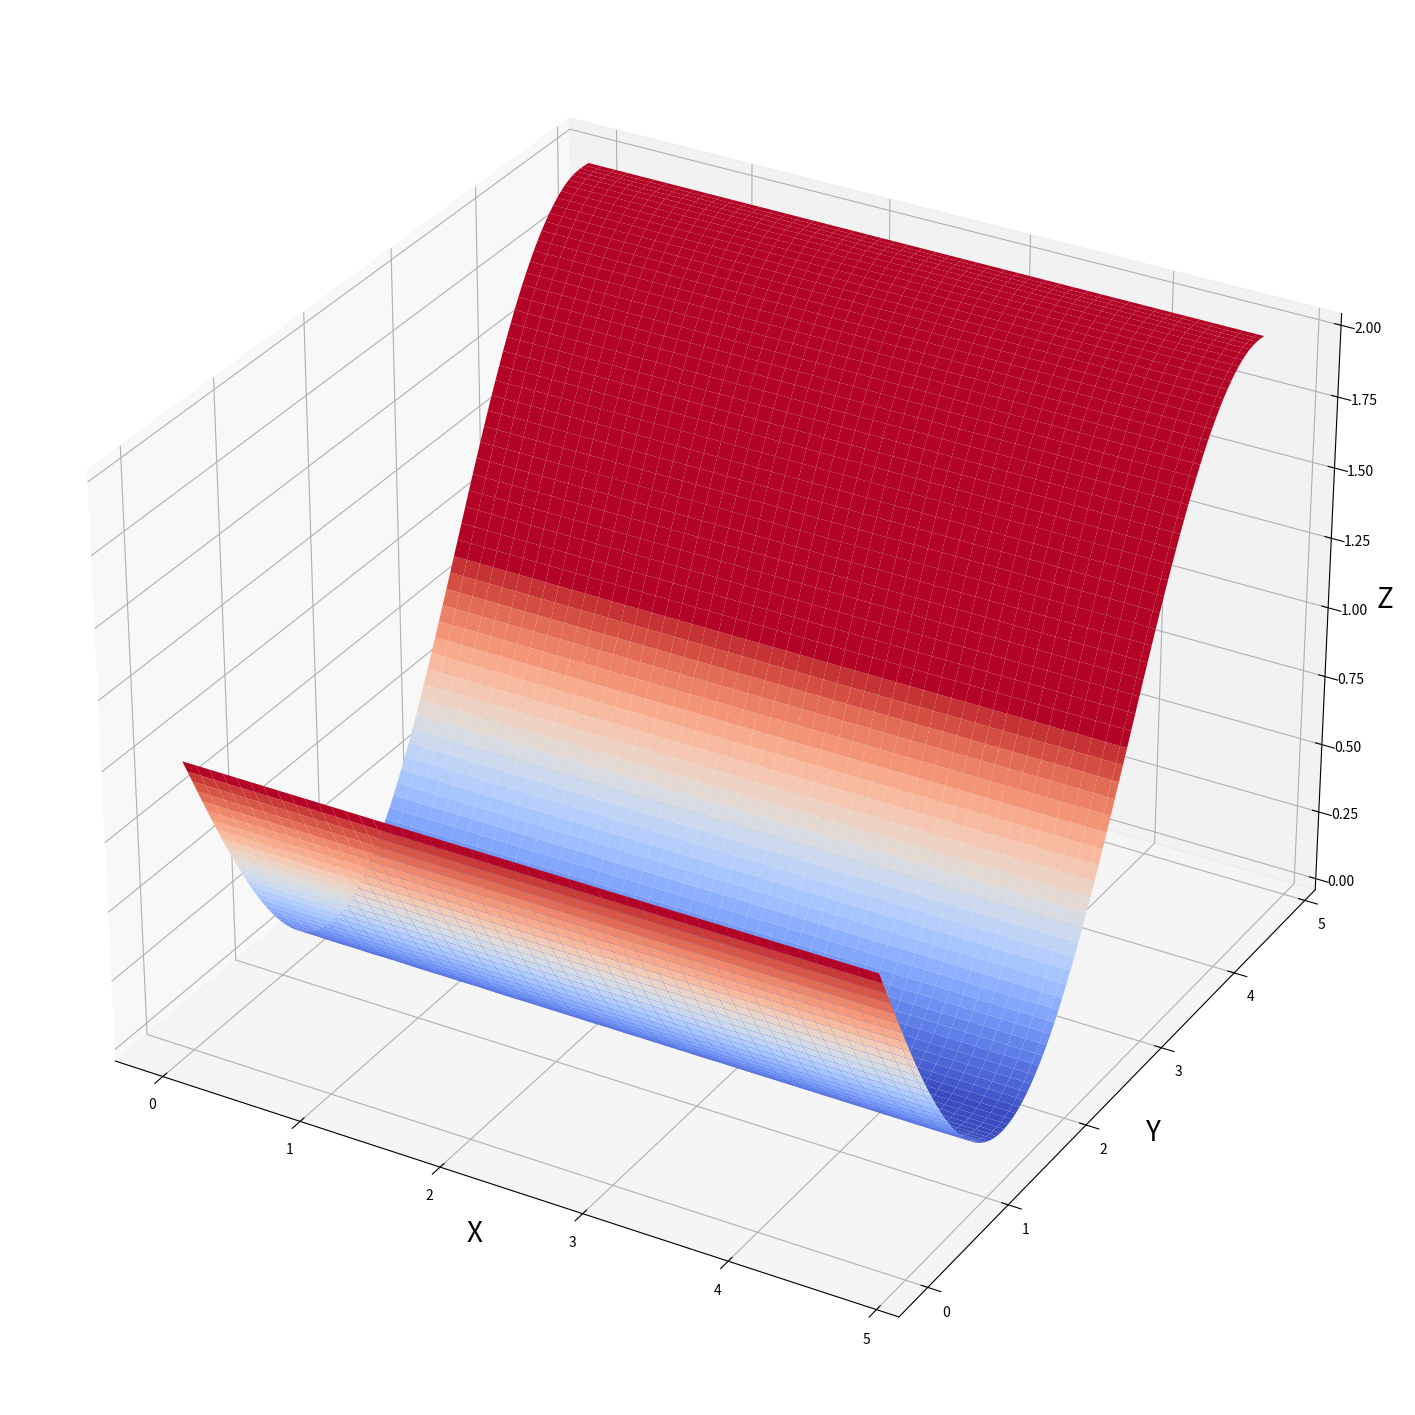

This chart was generated by the following Python code:
import numpy as np
from scipy.interpolate import griddata
import matplotlib.pyplot as plt
from mpl_toolkits.mplot3d import Axes3D
from matplotlib.colors import BoundaryNorm

xval = [i for i in np.arange(0,5,0.2)]
yval = [i for i in np.arange(0,5,0.2)]

x = []
y = []
z = []
for i in range(len(xval)):
    for j in range(len(yval)):
        x.append(xval[i])
        y.append(yval[j])
        z.append(np.cos(x[i])**2-np.sin(y[j]))

x = np.asarray(x)
y = np.asarray(y)
z = np.asarray(z)

##Evently spaced intervals in the axes
x1 = np.linspace(x.min(),x.max(),100)
y1 = np.linspace(y.min(),y.max(),100)
# VERY IMPORTANT, to tell matplotlib how your data is organized
z1 = griddata((x, y), z, (x1[None,:], y1[:,None]), method='cubic')



##color-map
palette = plt.cm.coolwarm
color_lev = [5*i/350 for i in range(70)]

##figure
fig = plt.figure(figsize=(18,20),dpi=50)
ax = fig.add_subplot(1,1,1, projection='3d')

x1g, y1g = np.meshgrid(x1, y1)
surf = ax.plot_surface(x1g, y1g, z1, rstride=1, cstride=2, linewidth=0, antialiased=True, cmap=palette, norm=BoundaryNorm(color_lev, ncolors=256, clip=False))

ax.set_xlabel("X",fontsize=20)
ax.set_ylabel("Y",fontsize=20)
ax.set_zlabel("Z",fontsize=20)

plt.show()
